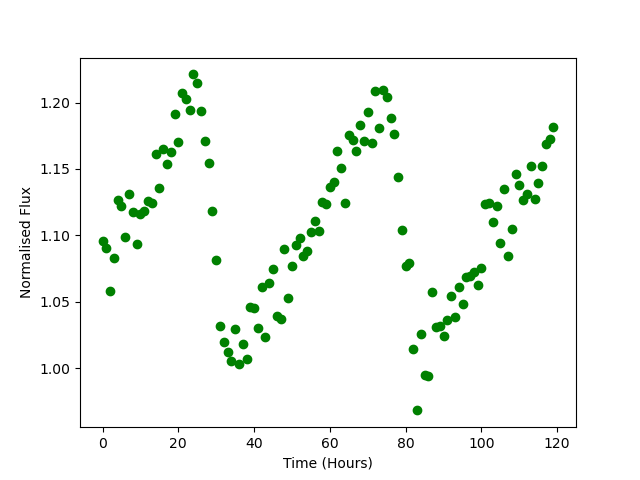

Values plotted in this chart, from the file beside it:
Time, Flux
0.0, 1.095
1.0, 1.09
2.0, 1.058
3.0, 1.083
4.0, 1.127
5.0, 1.122
6.0, 1.099
7.0, 1.131
8.0, 1.117
9.0, 1.093
10.0, 1.116
11.0, 1.118
12.0, 1.126
13.0, 1.124
14.0, 1.161
15.0, 1.136
16.0, 1.165
17.0, 1.153
18.0, 1.162
19.0, 1.192
20.0, 1.17
21.0, 1.207
22.0, 1.203
23.0, 1.194
24.0, 1.221
25.0, 1.215
26.0, 1.194
27.0, 1.171
28.0, 1.154
29.0, 1.118
30.0, 1.081
31.0, 1.031
32.0, 1.019
33.0, 1.012
34.0, 1.005
35.0, 1.029
36.0, 1.003
37.0, 1.018
38.0, 1.007
39.0, 1.046
40.0, 1.045
41.0, 1.03
42.0, 1.061
43.0, 1.023
44.0, 1.064
45.0, 1.074
46.0, 1.039
47.0, 1.037
48.0, 1.089
49.0, 1.053
50.0, 1.077
51.0, 1.092
52.0, 1.098
53.0, 1.085
54.0, 1.088
55.0, 1.102
56.0, 1.11
57.0, 1.104
58.0, 1.125
59.0, 1.123
... 60 more rows
